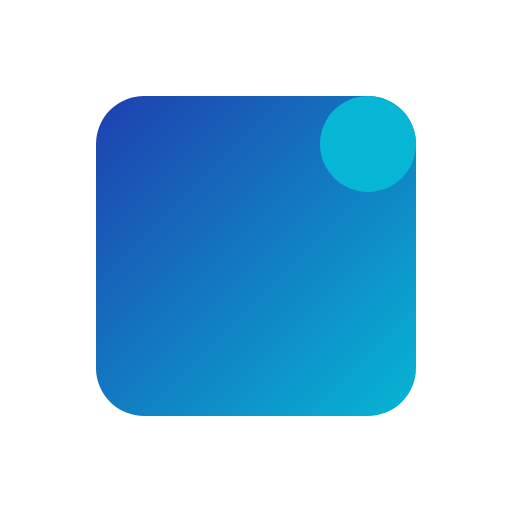
t = 0.00 s
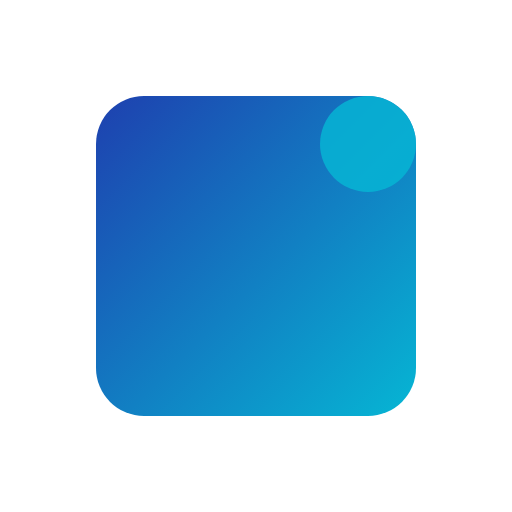
t = 0.25 s
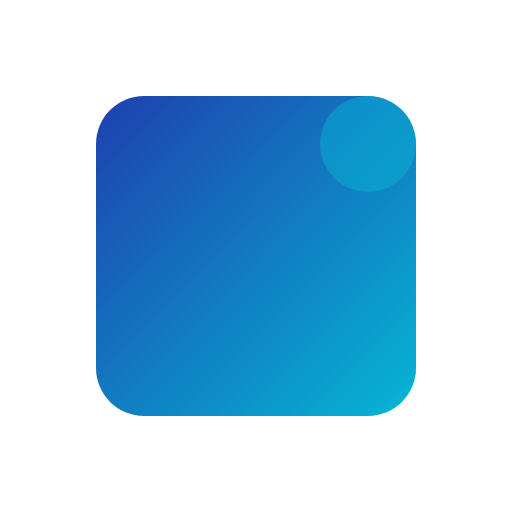
t = 0.75 s
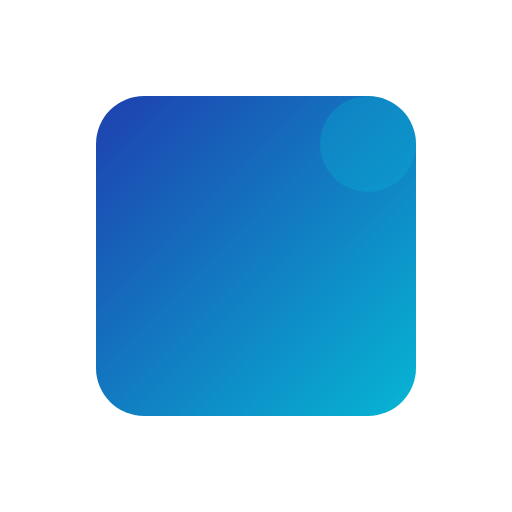
t = 1.00 s
t = 1.25 s: frame unchanged from t = 0.75 s, image omitted
t = 1.75 s: frame unchanged from t = 0.25 s, image omitted

The animated SVG that drew these frames (rendered in a browser with its animation timeline set to each time). Animation: 1 SMIL element (animate=1); one cycle of 2.00 s, repeats indefinitely.

<!-- BLANXLAIT Icon - Animated Version -->
<svg width="64" height="64" viewBox="0 0 64 64" xmlns="http://www.w3.org/2000/svg">
  <defs>
    <linearGradient id="blueGradient" x1="0%" y1="0%" x2="100%" y2="100%">
      <stop offset="0%" style="stop-color:#1e40af;stop-opacity:1" />
      <stop offset="100%" style="stop-color:#06b6d4;stop-opacity:1" />
    </linearGradient>
  </defs>
  
  <!-- Main square icon with rounded corners -->
  <rect x="12" y="12" width="40" height="40" fill="url(#blueGradient)" rx="6"/>
  
  <!-- Animated pulsing dot positioned at top-right -->
  <circle cx="46" cy="18" r="6" fill="#06b6d4">
    <animate attributeName="opacity" values="1;0.3;1" dur="2s" repeatCount="indefinite"/>
  </circle>
</svg>
